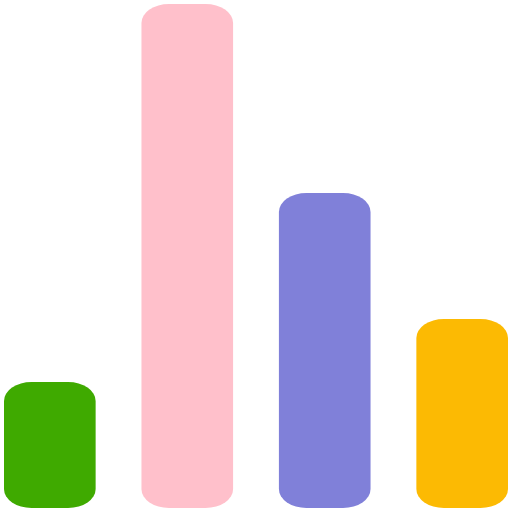
t = 0.00 s
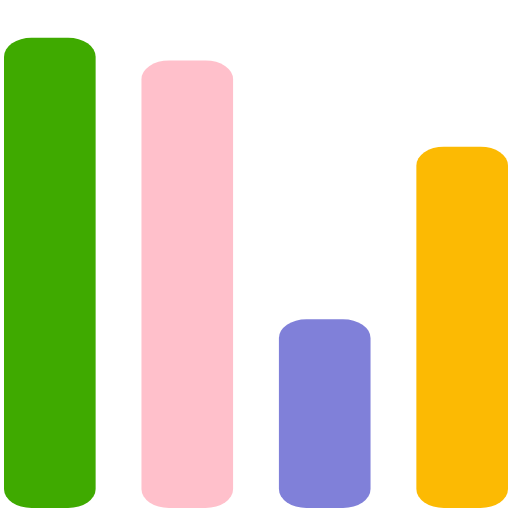
t = 0.72 s
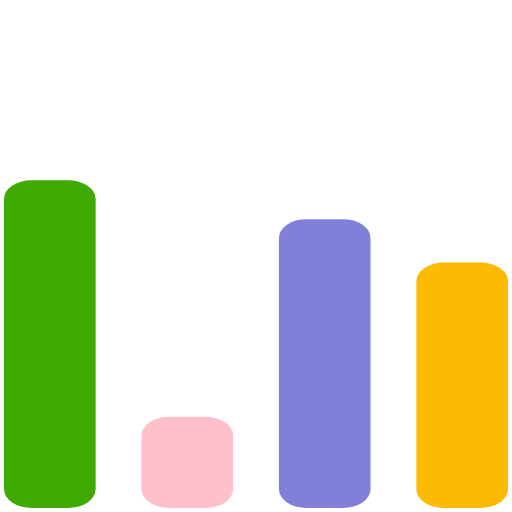
t = 1.43 s
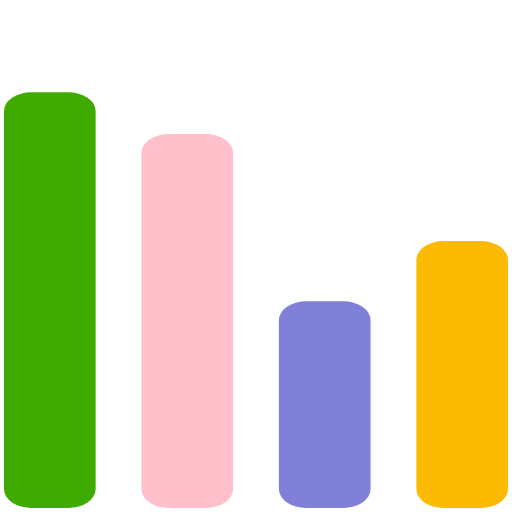
t = 2.15 s
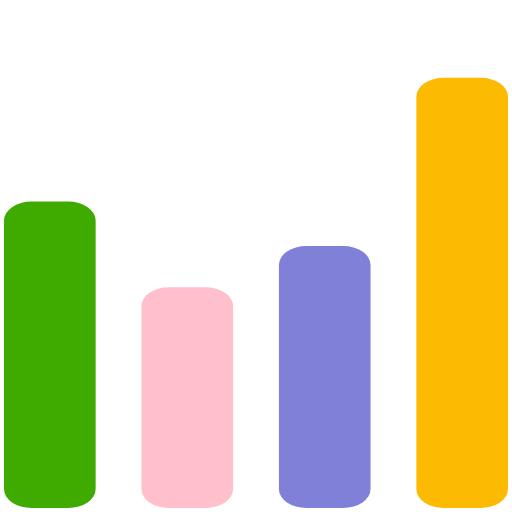
t = 2.87 s
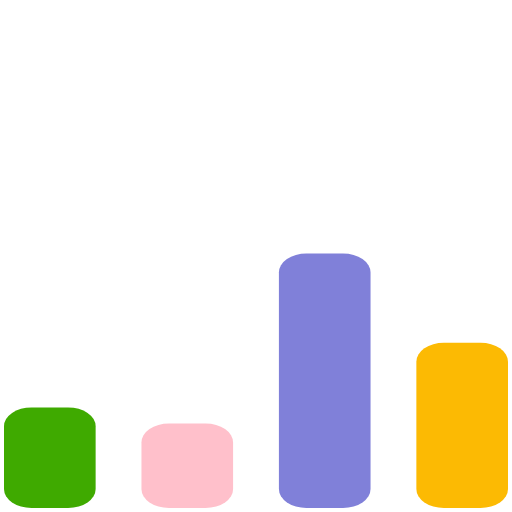
t = 3.58 s

The animated SVG that drew these frames (rendered in a browser with its animation timeline set to each time). Animation: 4 SMIL elements (animate=4); one cycle of 4.30 s, repeats indefinitely.

<?xml version="1.0" encoding="UTF-8"?>
<svg width="256" height="256" version="1.1" viewBox="0 0 256 256" xmlns="http://www.w3.org/2000/svg">
 <g transform="matrix(4.5818 0 0 -3.15 2 254)">
  <rect width="10" height="20" rx="3" fill="#3faa00">
   <animate attributeName="height" begin="0s" calcMode="linear" dur="4.3s" repeatCount="indefinite" values="20;45;57;80;64;32;66;45;64;23;66;13;64;56;34;34;2;23;76;79;20"/>
  </rect>
  <rect x="15" width="10" height="80" rx="3" fill="#ffc0cb">
   <animate attributeName="height" begin="0s" calcMode="linear" dur="2s" repeatCount="indefinite" values="80;55;33;5;75;23;73;33;12;14;60;80"/>
  </rect>
  <rect x="30" width="10" height="50" rx="3" fill="#8080d9">
   <animate attributeName="height" begin="0s" calcMode="linear" dur="1.4s" repeatCount="indefinite" values="50;34;78;23;56;23;34;76;80;54;21;50"/>
  </rect>
  <rect x="45" width="10" height="30" rx="3" fill="#fcba03">
   <animate attributeName="height" begin="0s" calcMode="linear" dur="2s" repeatCount="indefinite" values="30;45;13;80;56;72;45;76;34;23;67;30"/>
  </rect>
 </g>
</svg>
